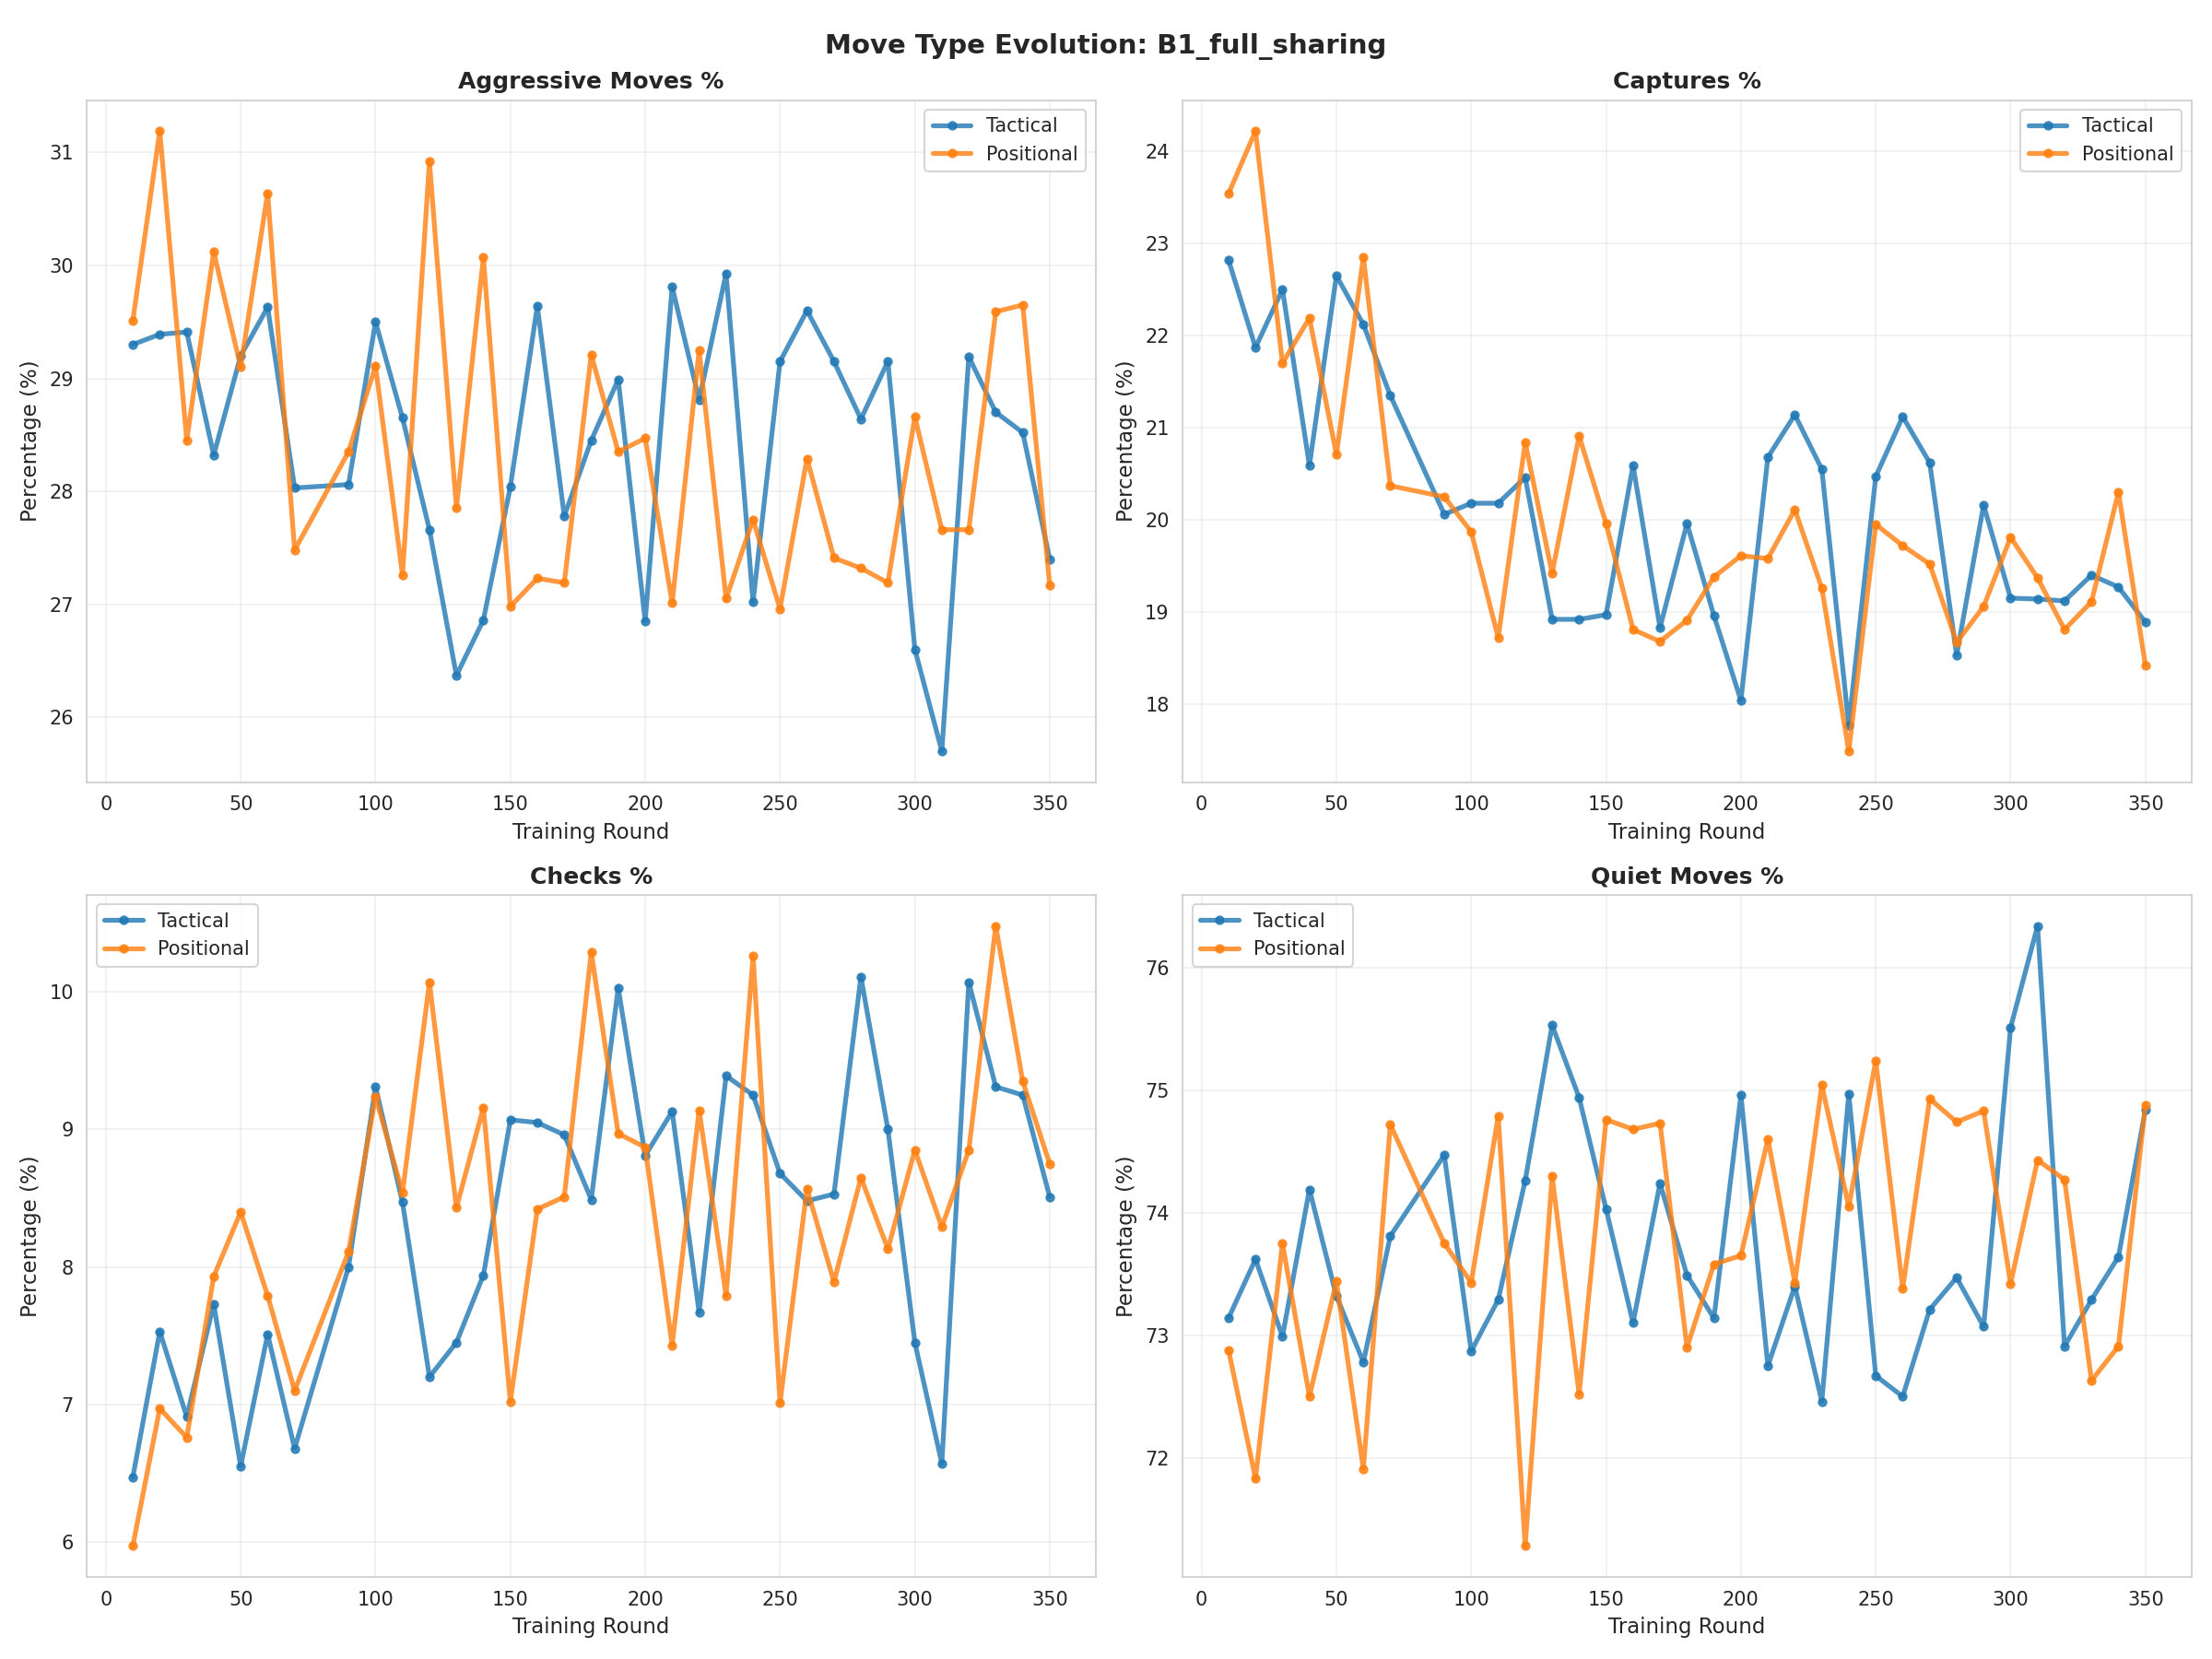

Data behind this chart, as committed beside it:
cluster, move_type, round, percentage
tactical, aggressive_pct, 10, 29.3
tactical, aggressive_pct, 20, 29.39
tactical, aggressive_pct, 30, 29.41
tactical, aggressive_pct, 40, 28.32
tactical, aggressive_pct, 50, 29.2
tactical, aggressive_pct, 60, 29.63
tactical, aggressive_pct, 70, 28.03
tactical, aggressive_pct, 90, 28.06
tactical, aggressive_pct, 100, 29.5
tactical, aggressive_pct, 110, 28.65
tactical, aggressive_pct, 120, 27.66
tactical, aggressive_pct, 130, 26.37
tactical, aggressive_pct, 140, 26.86
tactical, aggressive_pct, 150, 28.04
tactical, aggressive_pct, 160, 29.64
tactical, aggressive_pct, 170, 27.78
tactical, aggressive_pct, 180, 28.45
tactical, aggressive_pct, 190, 28.99
tactical, aggressive_pct, 200, 26.85
tactical, aggressive_pct, 210, 29.81
tactical, aggressive_pct, 220, 28.81
tactical, aggressive_pct, 230, 29.93
tactical, aggressive_pct, 240, 27.02
tactical, aggressive_pct, 250, 29.15
tactical, aggressive_pct, 260, 29.6
tactical, aggressive_pct, 270, 29.15
tactical, aggressive_pct, 280, 28.64
tactical, aggressive_pct, 290, 29.15
tactical, aggressive_pct, 300, 26.6
tactical, aggressive_pct, 310, 25.7
tactical, aggressive_pct, 320, 29.19
tactical, aggressive_pct, 330, 28.7
tactical, aggressive_pct, 340, 28.52
tactical, aggressive_pct, 350, 27.4
positional, aggressive_pct, 10, 29.51
positional, aggressive_pct, 20, 31.19
positional, aggressive_pct, 30, 28.45
positional, aggressive_pct, 40, 30.12
positional, aggressive_pct, 50, 29.1
positional, aggressive_pct, 60, 30.64
positional, aggressive_pct, 70, 27.48
positional, aggressive_pct, 90, 28.35
positional, aggressive_pct, 100, 29.11
positional, aggressive_pct, 110, 27.26
positional, aggressive_pct, 120, 30.92
positional, aggressive_pct, 130, 27.85
positional, aggressive_pct, 140, 30.07
positional, aggressive_pct, 150, 26.98
positional, aggressive_pct, 160, 27.23
positional, aggressive_pct, 170, 27.19
positional, aggressive_pct, 180, 29.21
positional, aggressive_pct, 190, 28.35
positional, aggressive_pct, 200, 28.47
positional, aggressive_pct, 210, 27.01
positional, aggressive_pct, 220, 29.25
positional, aggressive_pct, 230, 27.05
positional, aggressive_pct, 240, 27.75
positional, aggressive_pct, 250, 26.96
positional, aggressive_pct, 260, 28.29
positional, aggressive_pct, 270, 27.41
... 212 more rows
